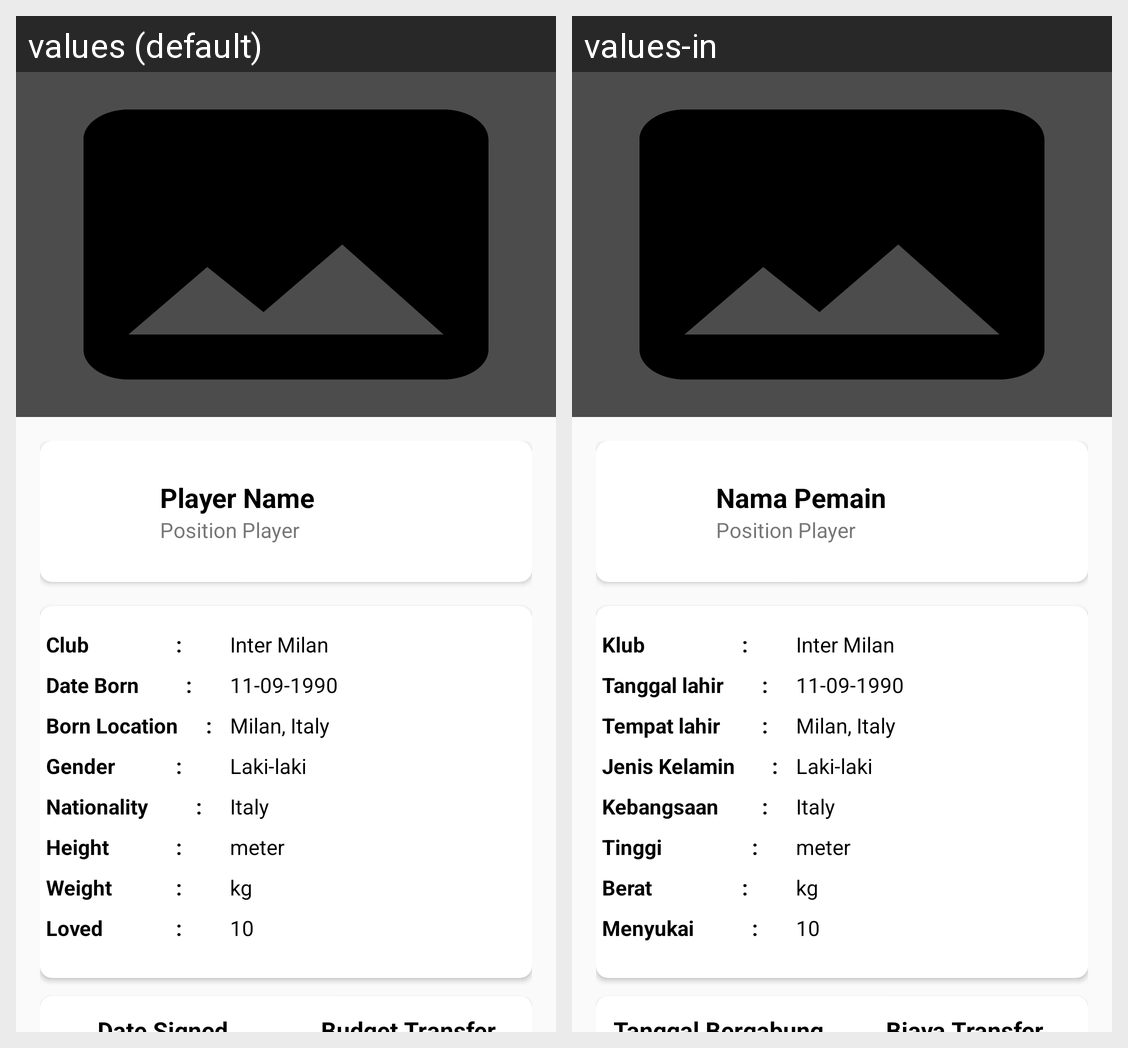

Translations of the strings shown on this Android screen, per locale in the grid:
Android screen res/layout/activity_detail_player.xml rendered under 2 locales, left to right: values (default), values-in. Device: Nexus 5 (rendered at 1080×1920; each locale shown at half size, 540×960, under a caption strip naming it); theme AppTheme.
Strings drawn on this screen, with the default value and each locale's value (text and hints the layout hard-codes, and strings that could not be matched under every locale, appear in the picture but are not listed):

player_name
  values: Player Name
  values-in: Nama Pemain

favoriteTeam
  values: Club									:
  values-in: Klub										:

date_born
  values: Date Born					:
  values-in: Tanggal lahir				:

born_location
  values: Born Location			:
  values-in: Tempat lahir					:

gender
  values: Gender							:
  values-in: Jenis Kelamin				:

nationality
  values: Nationality					:
  values-in: Kebangsaan					:

text_height
  values: Height							:
  values-in: Tinggi									:

text_weight
  values: Weight							:
  values-in: Berat									:

loved
  values: Loved								:
  values-in: Menyukai						:
